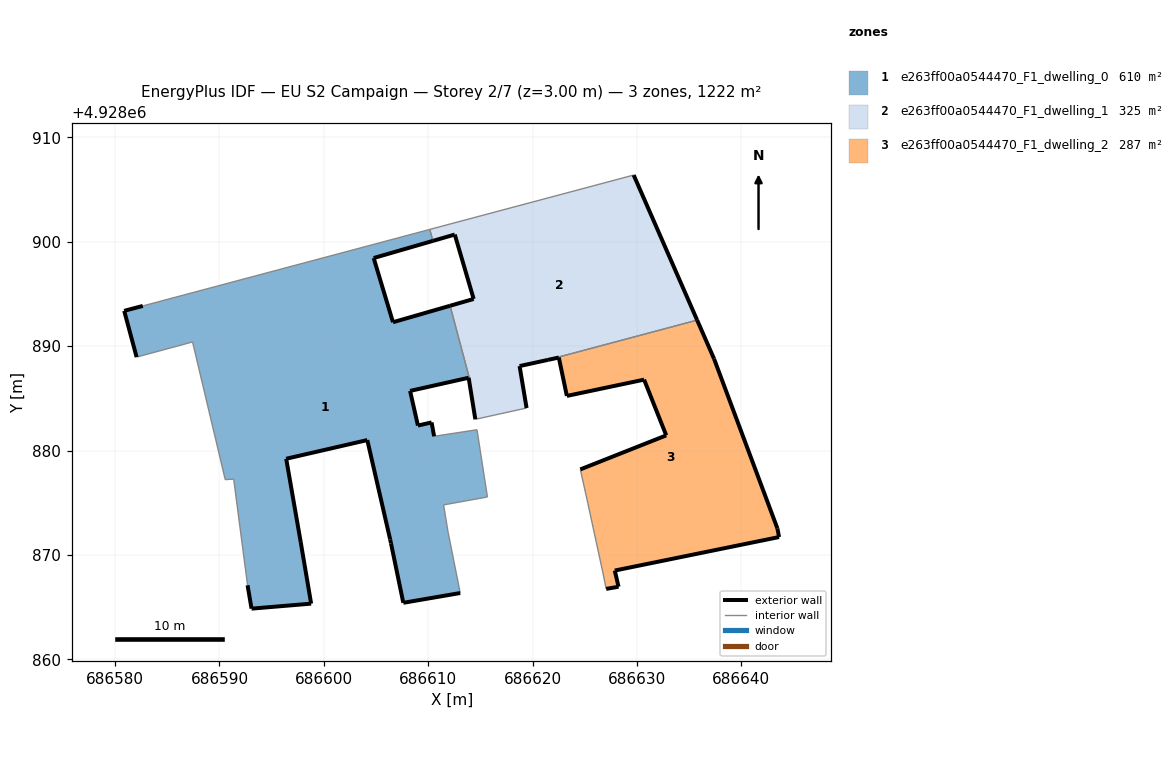
=== STOREY PLAN SPEC (per zone: floor XY polygon, exterior-wall plan segments, windows/doors) ===
zone 1: e263ff00a0544470_F1_dwelling_0  (610.0 m²)
  floor: (686613.07, 4928866.35) (686611.89, 4928872.22) (686611.47, 4928874.79) (686615.67, 4928875.55) (686614.67, 4928881.99) (686610.56, 4928881.36) (686610.32, 4928882.69) (686609.01, 4928882.39) (686608.26, 4928885.71) (686613.87, 4928886.97) (686613.93, 4928886.99) (686612.09, 4928893.87) (686606.62, 4928892.29) (686604.77, 4928898.44) (686610.44, 4928900.08) (686610.15, 4928901.18) (686582.65, 4928893.85) (686580.87, 4928893.38) (686582.06, 4928888.95) (686587.42, 4928890.40) (686590.55, 4928877.21) (686591.36, 4928877.26) (686592.69, 4928867.09) (686593.07, 4928864.85) (686598.78, 4928865.33) (686597.78, 4928871.23) (686596.39, 4928879.21) (686604.16, 4928881.00) (686606.35, 4928871.48) (686606.43, 4928871.11) (686607.61, 4928865.41)
  exterior wall: (686582.06, 4928888.95) – (686580.87, 4928893.38)  [4.6 m]
  exterior wall: (686580.87, 4928893.38) – (686582.65, 4928893.85)  [1.8 m]
  exterior wall: (686610.44, 4928900.08) – (686604.77, 4928898.44)  [5.9 m]
  exterior wall: (686604.77, 4928898.44) – (686606.62, 4928892.29)  [6.4 m]
  exterior wall: (686606.62, 4928892.29) – (686612.09, 4928893.87)  [5.7 m]
  exterior wall: (686613.87, 4928886.97) – (686608.26, 4928885.71)  [5.7 m]
  exterior wall: (686608.26, 4928885.71) – (686609.01, 4928882.39)  [3.4 m]
  exterior wall: (686609.01, 4928882.39) – (686610.32, 4928882.69)  [1.3 m]
  exterior wall: (686610.32, 4928882.69) – (686610.56, 4928881.36)  [1.4 m]
  exterior wall: (686613.07, 4928866.35) – (686607.61, 4928865.41)  [5.5 m]
  exterior wall: (686607.61, 4928865.41) – (686606.43, 4928871.11)  [5.8 m]
  exterior wall: (686606.43, 4928871.11) – (686606.35, 4928871.48)  [0.4 m]
  exterior wall: (686606.35, 4928871.48) – (686604.16, 4928881.00)  [9.8 m]
  exterior wall: (686604.16, 4928881.00) – (686596.39, 4928879.21)  [8.0 m]
  exterior wall: (686596.39, 4928879.21) – (686597.78, 4928871.23)  [8.1 m]
  exterior wall: (686597.78, 4928871.23) – (686598.78, 4928865.33)  [6.0 m]
  exterior wall: (686598.78, 4928865.33) – (686593.07, 4928864.85)  [5.7 m]
  exterior wall: (686593.07, 4928864.85) – (686592.69, 4928867.09)  [2.3 m]
  exterior wall: (686613.87, 4928886.97) – (686613.87, 4928886.97)  [0.0 m]
  interior walls: 13
zone 2: e263ff00a0544470_F1_dwelling_1  (324.8 m²)
  floor: (686635.76, 4928892.49) (686629.68, 4928906.39) (686610.15, 4928901.18) (686610.44, 4928900.08) (686612.54, 4928900.69) (686614.35, 4928894.52) (686612.10, 4928893.87) (686613.93, 4928886.99) (686613.87, 4928886.97) (686614.51, 4928882.99) (686619.42, 4928884.07) (686618.75, 4928888.09) (686621.48, 4928888.68)
  exterior wall: (686612.10, 4928893.87) – (686612.09, 4928893.87)  [0.0 m]
  exterior wall: (686612.10, 4928893.87) – (686614.35, 4928894.52)  [2.3 m]
  exterior wall: (686614.35, 4928894.52) – (686612.54, 4928900.69)  [6.4 m]
  exterior wall: (686612.54, 4928900.69) – (686610.44, 4928900.08)  [2.2 m]
  exterior wall: (686629.68, 4928906.39) – (686635.76, 4928892.49)  [15.2 m]
  exterior wall: (686621.48, 4928888.68) – (686618.75, 4928888.09)  [2.8 m]
  exterior wall: (686618.75, 4928888.09) – (686619.42, 4928884.07)  [4.1 m]
  exterior wall: (686614.51, 4928882.99) – (686613.87, 4928886.97)  [4.0 m]
  exterior wall: (686613.87, 4928886.97) – (686613.87, 4928886.97)  [0.0 m] x2 surfaces
  interior walls: 6
zone 3: e263ff00a0544470_F1_dwelling_2  (287.4 m²)
  floor: (686643.61, 4928871.71) (686643.45, 4928872.54) (686637.38, 4928888.79) (686635.76, 4928892.49) (686621.48, 4928888.68) (686622.51, 4928888.91) (686623.28, 4928885.23) (686630.68, 4928886.79) (686632.80, 4928881.45) (686624.57, 4928878.19) (686625.12, 4928875.72) (686625.30, 4928874.90) (686626.74, 4928868.26) (686627.05, 4928866.74) (686628.23, 4928866.95) (686627.87, 4928868.50)
  exterior wall: (686643.61, 4928871.71) – (686627.87, 4928868.50)  [16.1 m]
  exterior wall: (686627.87, 4928868.50) – (686628.23, 4928866.95)  [1.6 m]
  exterior wall: (686628.23, 4928866.95) – (686627.05, 4928866.74)  [1.2 m]
  exterior wall: (686624.57, 4928878.19) – (686632.80, 4928881.45)  [8.9 m]
  exterior wall: (686632.80, 4928881.45) – (686630.68, 4928886.79)  [5.7 m]
  exterior wall: (686630.68, 4928886.79) – (686623.28, 4928885.23)  [7.6 m]
  exterior wall: (686623.28, 4928885.23) – (686622.51, 4928888.91)  [3.8 m]
  exterior wall: (686622.51, 4928888.91) – (686621.48, 4928888.68)  [1.1 m]
  exterior wall: (686635.76, 4928892.49) – (686637.38, 4928888.79)  [4.0 m]
  exterior wall: (686637.38, 4928888.79) – (686643.45, 4928872.54)  [17.3 m]
  exterior wall: (686643.45, 4928872.54) – (686643.61, 4928871.71)  [0.8 m]
  interior walls: 5

=== DERIVED (storey summary) ===
Building: EU S2 Campaign
Storey: 2 of 7  (floor level z = 3.00 m)
Storey gross floor area: 1222.2 m²
Zones on this storey: 3
  - e263ff00a0544470_F1_dwelling_0: floor 610.0 m²; exterior wall 87.9 m (263.6 m²); WWR 0.0%
  - e263ff00a0544470_F1_dwelling_1: floor 324.8 m²; exterior wall 37.0 m (111.1 m²); WWR 0.0%
  - e263ff00a0544470_F1_dwelling_2: floor 287.4 m²; exterior wall 68.1 m (204.2 m²); WWR 0.0%
Zone adjacency (shared interzone walls):
  - e263ff00a0544470_F1_dwelling_0 ↔ e263ff00a0544470_F1_dwelling_1
  - e263ff00a0544470_F1_dwelling_1 ↔ e263ff00a0544470_F1_dwelling_2